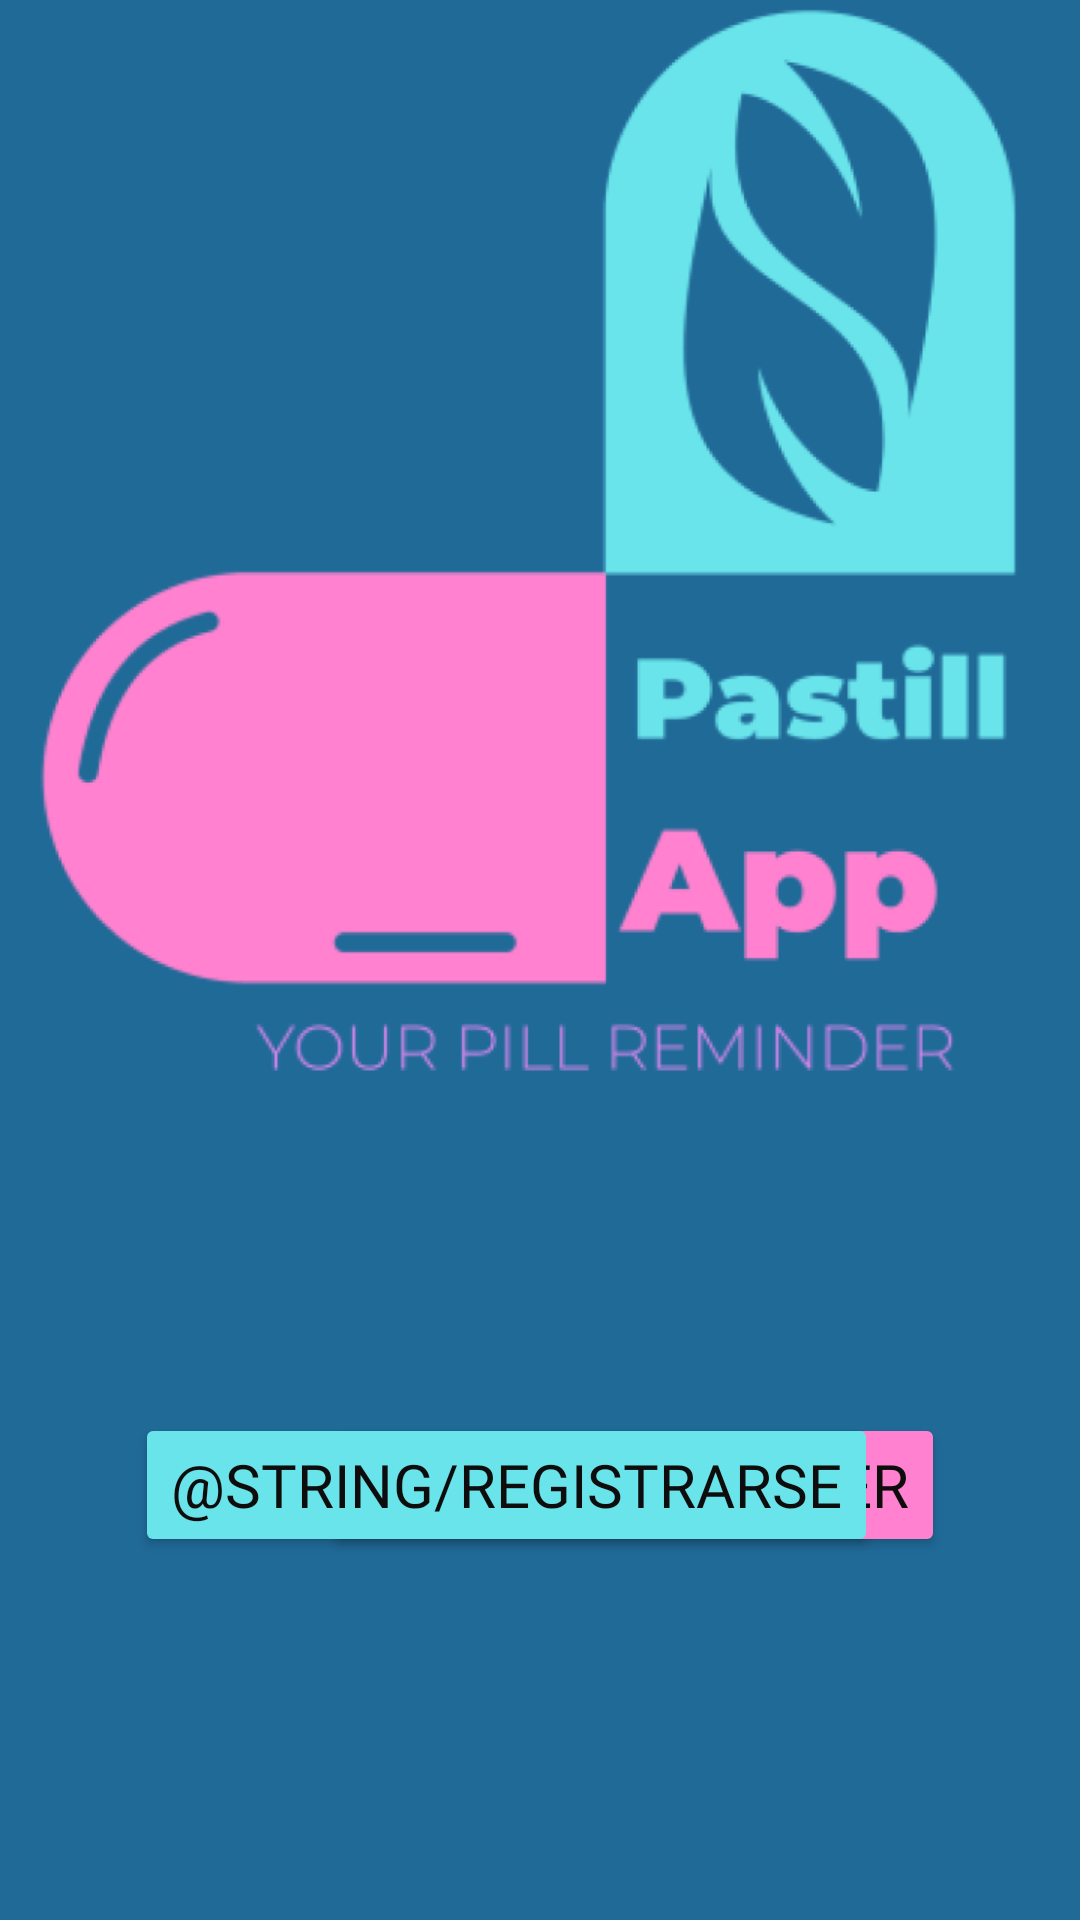

Reconstruct the res/layout file that produces this screen, plus the resources it refers to.
<!-- AndroidManifest.xml: application theme Theme.PastillApp -->
<!-- res/layout/fragment_init.xml -->
<?xml version="1.0" encoding="utf-8"?>
<androidx.constraintlayout.widget.ConstraintLayout xmlns:android="http://schemas.android.com/apk/res/android"
    xmlns:app="http://schemas.android.com/apk/res-auto"
    xmlns:tools="http://schemas.android.com/tools"
    android:background="@color/blue"
    android:layout_width="match_parent"
    android:layout_height="match_parent"
    tools:context=".Fragments.InitFragment">

    <ImageView
        android:id="@+id/logoImg"
        android:layout_width="match_parent"
        android:layout_height="480dp"
        android:layout_marginTop="210dp"
        android:layout_marginBottom="224dp"
        android:contentDescription="App logo"
        android:src="@drawable/logo_pasti"
        app:layout_constraintBottom_toBottomOf="parent"
        app:layout_constraintEnd_toEndOf="parent"
        app:layout_constraintHorizontal_bias="0.0"
        app:layout_constraintStart_toStartOf="parent"
        app:layout_constraintTop_toTopOf="parent"
        app:layout_constraintVertical_bias="1.0" />

    <Button
        android:id="@+id/btnLogIn"
        android:layout_width="0dp"
        android:layout_height="wrap_content"
        android:layout_marginTop="55dp"
        android:layout_marginEnd="45dp"
        android:backgroundTint="@color/pink"
        android:fontFamily="@font/francois_one"
        android:paddingVertical="10dp"
        android:text="@string/Acceder"
        android:textColor="@color/black"
        android:textSize="20sp"
        app:layout_constraintEnd_toEndOf="parent"
        app:layout_constraintTop_toBottomOf="@+id/logoImg" />

    <Button
        android:id="@+id/btnSignUp"
        android:layout_width="0dp"
        android:layout_height="wrap_content"
        android:layout_marginHorizontal="20dp"
        android:layout_marginStart="45dp"
        android:layout_marginTop="55dp"
        android:backgroundTint="@color/celesteClaro"
        android:fontFamily="@font/francois_one"
        android:paddingVertical="10dp"
        android:text="@string/Registrarse"
        android:textColor="@color/black"
        android:textSize="20sp"
        app:layout_constraintStart_toStartOf="parent"
        app:layout_constraintTop_toBottomOf="@+id/logoImg" />

    <androidx.constraintlayout.widget.Guideline
        android:id="@+id/guideline"
        android:layout_width="wrap_content"
        android:layout_height="wrap_content"
        android:orientation="vertical"  />

</androidx.constraintlayout.widget.ConstraintLayout>
<!-- resources referenced by this layout -->
<resources>
  <color name="black">#0E0D0D</color>
  <color name="blue">#206A98</color>
  <color name="celesteClaro">#6AE4EB</color>
  <color name="pink">#FF81CF</color>
  <!-- drawable logo_pasti: png bitmap (drawable, 66128 bytes) -->
  <style name="Theme.PastillApp" parent="Base.Theme.PastillApp" />
  <style name="Base.Theme.PastillApp" parent="Theme.Material3.DayNight.NoActionBar">
          
          
      </style>
</resources>
